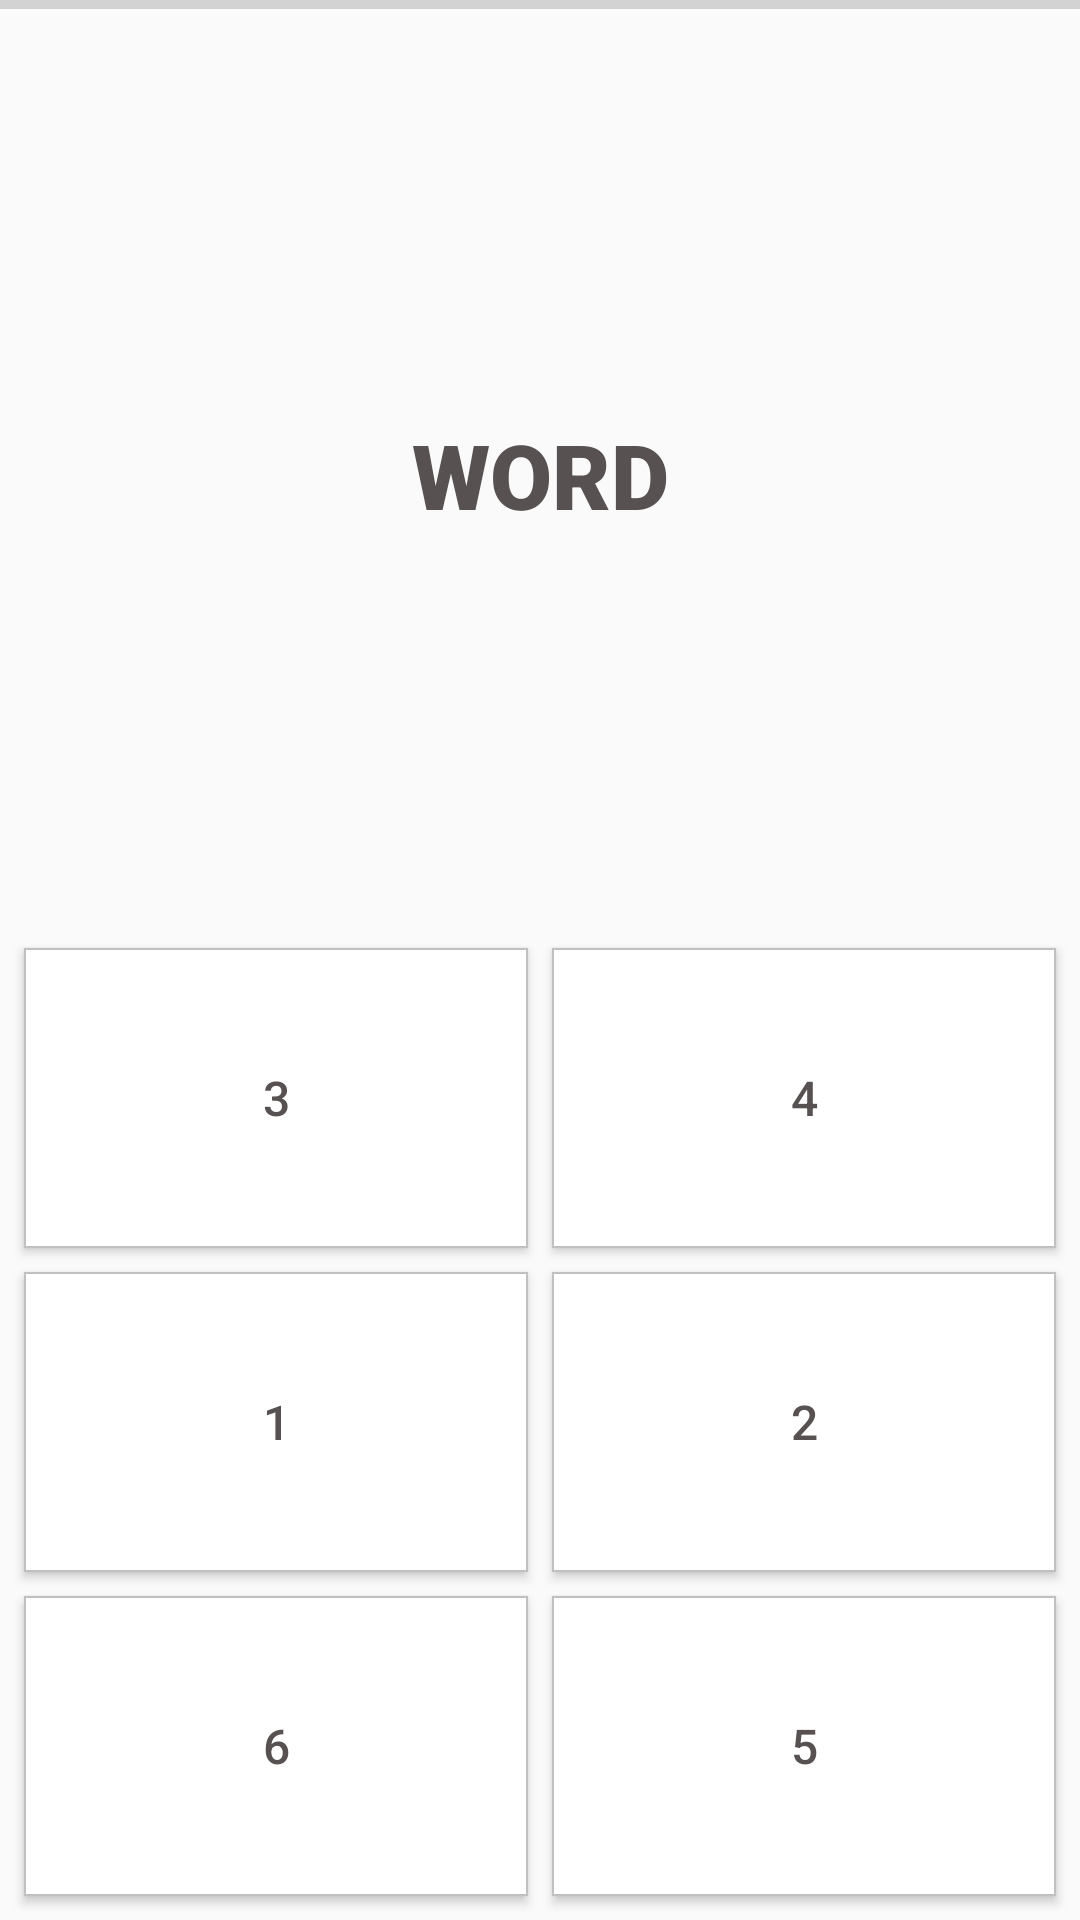

Write the Android layout XML for this screen, with the resource values it uses.
<!-- AndroidManifest.xml: application theme AppTheme -->
<!-- res/layout/fragment_words.xml -->
<?xml version="1.0" encoding="utf-8"?>
<FrameLayout xmlns:android="http://schemas.android.com/apk/res/android"
    xmlns:app="http://schemas.android.com/apk/res-auto"
    xmlns:tools="http://schemas.android.com/tools"
    android:id="@+id/frameLayout2"
    android:layout_width="match_parent"
    android:layout_height="match_parent"
    tools:context=".Words">

    <android.support.constraint.ConstraintLayout
        android:layout_width="match_parent"
        android:layout_height="match_parent">

        <Button
            android:id="@+id/btn3"
            android:layout_width="0dp"
            android:layout_height="100dp"
            android:layout_marginStart="8sp"
            android:layout_marginEnd="4sp"
            android:layout_marginBottom="8sp"
            android:background="@drawable/btn_design"
            android:fontFamily="sans-serif-medium"
            android:paddingStart="4sp"
            android:paddingEnd="4sp"
            android:text="3"
            android:textSize="16sp"
            app:layout_constraintBottom_toTopOf="@+id/btn1"
            app:layout_constraintEnd_toStartOf="@id/btn4"
            app:layout_constraintStart_toStartOf="parent" />

        <Button
            android:id="@+id/btn4"
            android:layout_width="0dp"
            android:layout_height="100dp"
            android:layout_marginStart="4sp"
            android:layout_marginEnd="8sp"
            android:layout_marginBottom="8sp"
            android:background="@drawable/btn_design"
            android:fontFamily="sans-serif-medium"
            android:paddingStart="4sp"
            android:paddingEnd="4sp"
            android:text="4"
            android:textSize="16sp"
            app:layout_constraintBottom_toTopOf="@+id/btn2"
            app:layout_constraintEnd_toEndOf="parent"
            app:layout_constraintHorizontal_bias="0.0"
            app:layout_constraintStart_toEndOf="@id/btn3" />

        <TextView
            android:id="@+id/textView"
            android:layout_width="match_parent"
            android:layout_height="wrap_content"
            android:layout_marginStart="8dp"
            android:layout_marginTop="8dp"
            android:layout_marginEnd="8dp"
            android:layout_marginBottom="8dp"
            android:fontFamily="sans-serif-black"
            android:text="WORD"
            android:textAlignment="center"
            android:textSize="30sp"
            app:layout_constraintBottom_toTopOf="@+id/btn4"
            app:layout_constraintEnd_toEndOf="parent"
            app:layout_constraintHorizontal_bias="0.497"
            app:layout_constraintStart_toStartOf="parent"
            app:layout_constraintTop_toTopOf="parent" />

        <Button
            android:id="@+id/btn5"
            android:layout_width="0dp"
            android:layout_height="100dp"
            android:layout_marginStart="4sp"
            android:layout_marginEnd="8sp"
            android:layout_marginBottom="8dp"
            android:background="@drawable/btn_design"
            android:paddingStart="4sp"
            android:paddingEnd="4sp"
            android:text="5"
            android:textSize="16sp"
            app:layout_constraintBottom_toBottomOf="parent"
            app:layout_constraintEnd_toEndOf="parent"
            app:layout_constraintStart_toEndOf="@id/btn6" />

        <Button
            android:id="@+id/btn2"
            android:layout_width="0dp"
            android:layout_height="100dp"
            android:layout_marginStart="4sp"
            android:layout_marginEnd="8sp"
            android:layout_marginBottom="8sp"
            android:background="@drawable/btn_design"
            android:paddingStart="4sp"
            android:paddingEnd="4sp"
            android:text="2"
            android:textSize="16sp"
            app:layout_constraintBottom_toTopOf="@+id/btn5"
            app:layout_constraintEnd_toEndOf="parent"
            app:layout_constraintHorizontal_bias="0.5"
            app:layout_constraintStart_toEndOf="@+id/btn1" />

        <Button
            android:id="@+id/btn1"
            android:layout_width="0dp"
            android:layout_height="100dp"
            android:layout_marginStart="8sp"
            android:layout_marginEnd="4sp"
            android:layout_marginBottom="8sp"
            android:background="@drawable/btn_design"
            android:paddingStart="4sp"
            android:paddingEnd="4sp"
            android:text="1"
            android:textSize="16sp"
            app:layout_constraintBottom_toTopOf="@+id/btn6"
            app:layout_constraintEnd_toStartOf="@+id/btn2"
            app:layout_constraintHorizontal_bias="0.5"
            app:layout_constraintStart_toStartOf="parent" />

        <Button
            android:id="@+id/btn6"
            android:layout_width="0dp"
            android:layout_height="100dp"
            android:layout_marginStart="8sp"
            android:layout_marginEnd="4sp"
            android:layout_marginBottom="8dp"
            android:background="@drawable/btn_design"
            android:paddingStart="4sp"
            android:paddingEnd="4sp"
            android:text="6"
            android:textSize="16sp"
            app:layout_constraintBottom_toBottomOf="parent"
            app:layout_constraintEnd_toStartOf="@+id/btn5"
            app:layout_constraintStart_toStartOf="parent" />

        <android.support.constraint.Group
            android:id="@+id/groupBtn"
            android:layout_width="wrap_content"
            android:layout_height="wrap_content"
            app:constraint_referenced_ids="btn3,btn4" />

        <ProgressBar
            android:id="@+id/progressBar"
            style="?android:attr/progressBarStyleHorizontal"
            android:layout_width="0dp"
            android:layout_height="3dp"
            android:indeterminate="false"
            android:max="1500"
            android:progress="0"
            app:layout_constraintEnd_toEndOf="parent"
            app:layout_constraintStart_toStartOf="parent"
            app:layout_constraintTop_toTopOf="parent" />

    </android.support.constraint.ConstraintLayout>

</FrameLayout>
<!-- resources referenced by this layout -->
<resources>
  <!-- drawable btn_design (drawable) -->
  <?xml version="1.0" encoding="utf-8"?>
  <shape xmlns:android="http://schemas.android.com/apk/res/android"
      android:shape="rectangle">
      <solid android:color="#ffffff" />
      <stroke
          android:width="0.5dp"
          android:color="#C0C0C0" />
  </shape>
  <style name="AppTheme" parent="Theme.Design.Light">
          
          <item name="colorPrimary">@color/colorPrimary</item>
          <item name="colorPrimaryDark">@color/colorPrimaryDark</item>
          <item name="colorAccent">@color/colorAccent</item>
          <item name="android:textColorPrimary">@color/textColorPrimary</item>
          <item name="android:textColor">@color/textColor</item>
          <item name="android:editTextColor">@color/textColor</item>
      </style>
  <color name="colorPrimary">#9C27B0</color>
  <color name="colorPrimaryDark">#50115E</color>
  <color name="colorAccent">#50115E</color>
  <color name="textColorPrimary">#FFFFFF</color>
  <color name="textColor">#575151</color>
</resources>
